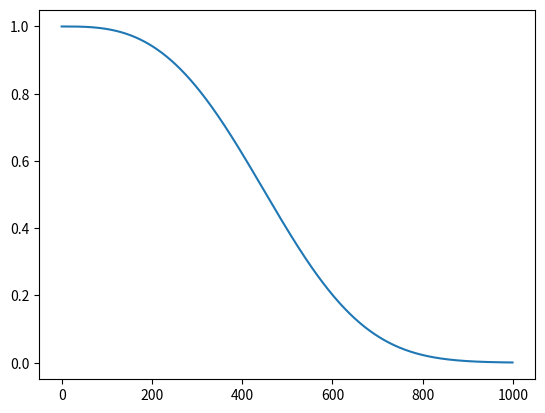

This chart was generated by the following Python code:
# -*- coding: utf-8 -*-

"""
Look-up table Gridworld environment with trophy and adversary
(Author: E. Morman)

Version 3 is an update to  Version 3 in that it suppresses the print commands 
in order speed up the run time process.

A look-up table Q-learning formulation of the Gridworld problem.
 The orignal code used Q-learning to train an epsilon-greedy agent to find 
 the shortest path between position (0, 0) to opposing corner (Ny-1, Nx-1) of 
 a 2D rectangular grid in the 2D GridWorld environment of size (Ny, Nx).  Anson
 Wong's baseline code solves for an 8x8 Gridworld '


Baseline code leveraged from :
Blog Post for Anson Wong's Original Q-learning Problem
https://towardsdatascience.com/training-an-agent-to-beat-grid-world-fac8a48109a8


Github page for Anson Wong's Original Q-Learning Problem
https://github.com/ankonzoid/LearningX/tree/master/classical_RL/gridworld


The adoption creates two objectives in the Gridworld environment:
    1) The agent must capture a trophy located in the center square: location (2,2)
    2) After capturing the trophy the agent must exit Gridworld: location (4,4)
    

Also, the agent must avoid an adversary that circles the trophy moving in either
a clockwise, counterclockwise, or random pattern around the torphy.

    

 Example optimal policy:
 
Pre-Trophy Movements     
  [[2 1 2 2 2]
   [2 0 2 2 2]
   [1 1 0 3 3]
   [0 2 2 3 0]
   [1 3 3 3 3]]
  
  
Post-Trophy Movements  
  [[1 2 1 1 3]
   [1 1 1 2 2]
   [3 1 1 2 2]
   [3 0 2 2 2]
   [2 1 1 1 0]]

  action['up'] = 0
  action['right'] = 1
  action['down'] = 2
  action['left'] = 3 

"""

import os, sys, random, operator
import numpy as np
import time
import matplotlib.pyplot as plt

np.set_printoptions(suppress=True)  # Suppresses scientific notation in Numpy arrays

tic = time.perf_counter()

class Environment:
    
    def __init__(self, Ny=5, Nx=5):
        # Define state space
        self.Ny = Ny  # y grid size, Ny is the number of rows in GridWorld
        self.Nx = Nx  # x grid size, Nx is the number of columns in GridWorld
        self.state_dim = (Ny, Nx)
        # Define action space
        # To write a tuple containing a single value you have to include a comma,
        # even though there is only one value --
        self.action_dim = (4,)  # up, right, down, left
        self.action_dict = {"up": 0, "right": 1, "down": 2, "left": 3}      
        self.movement_dict = {0: "up", 1: "right", 2: "down", 3: "left"}
        self.action_coords = [(-1, 0), (0, 1), (1, 0), (0, -1)]  # translations
        # Define rewards table
        self.r_trophy = 200                 # reward for capturing the trophy (middle square)
        self.r_exit = 100                   # reward for exiting the GridWorld game (bottom right)  
        self.r_nongoal = -1                 # penalty for not reaching terminal state
        self.r_adversary_penalty = -1000    # penalty for adversary capturing the agent
        
        self.R = self._build_initial_rewards()  # R(s,a) agent rewards
        
        # Adversary movement directions
        
        self.adversary_movement_pattern = {"random":0, "clockwise":1, "counterclockwise":2}  
        self.clockwise_adversary = {(3,1):0, (2,1):0, (1,1):1, (1,2):1,
                    (1,3):2, (2,3):2, (3,3):3, (3,2):3} 
        self.counterclockwise_adversary = {(3,1):1, (3,2):1, (3,3):0, (2,3):0,
                    (1,3):3, (1,2):3, (1,1):2, (2,1):2}
        # Check action space consistency
        if len(self.action_dict.keys()) != len(self.action_coords):
            exit("err: inconsistent actions given")


    def reset(self):
        
        self.state_agent = (0, 0)                # Reset agent state to top-left grid corner   
        self.state_adversary = (1,1)             # Reset adversary state to underneath and to the left of the trophy
        self.flag_captured = False               # Update flag status 
        self.R = self._build_initial_rewards()   # Reset the reward matrix, R(s,a) agent rewards
        return self.state_agent


    def step(self, action_agent, action_adversary):
        
        # Evolve agent state
        state_next_agent = (self.state_agent[0] + self.action_coords[action_agent][0],
                      self.state_agent[1] + self.action_coords[action_agent][1])
        
        # Evolve adversary state
        state_next_adversary = (self.state_adversary[0] + self.action_coords[action_adversary][0],
                      self.state_adversary[1] + self.action_coords[action_adversary][1])
        
        # print()
        # print("-----------------TAKE NEXT STEP------------------------------")
        # print("The Capture Flag Status is {}".format(self.flag_captured))
        # print("The Current Agent State is {}".format(self.state_agent))
        # print("The Next Agent State is {}".format(state_next_agent))
        # print("The Current Adversary State is {}".format(self.state_adversary))
        # print("The Next Adversary State is {}".format(state_next_adversary))
              
        # Collect reward and terminate game status
        
        win = 'N/A'
        
        if state_next_agent == state_next_adversary:
            reward = self.r_adversary_penalty
            done = True
            win = 0
            # print()
            # print("******** ADVERSARY CAPTURES AGENT ********")
            # print("******** GRIDWORLD GAME IS OVER ********")
        else:    
            reward = self.R[self.state_agent + (action_agent,)]
        
            # Terminate if we reach bottom-right grid corner and the flag has been captured
            done = (state_next_agent[0] == self.Ny - 1) and (state_next_agent[1] == self.Nx - 1) and \
                self.flag_captured == True
                
            if done == True:
                win = 1
        
            # print() 
            # print("The One-Step Reward is {}".format(reward))
            # print("The One-Step Reward Matrix is:")
            # print(self.R)
            # print()
            # print("Has the Agent Completed the Game? {}".format(done)) 
        
        
        # Update instance attributes self.state_agent and self.state_adversary
              
        self.state_agent = state_next_agent
        self.state_adversary = state_next_adversary
        return state_next_agent, state_next_adversary, reward, done, win
    
    
    def allowed_actions(self):
        
        # Generate list of actions allowed by the agent depending on agent grid location
        actions_allowed = []
        y, x = self.state_agent[0], self.state_agent[1]
        if (y > 0):  # no passing top-boundary
            actions_allowed.append(self.action_dict["up"])
        if (y < self.Ny - 1):  # no passing bottom-boundary
            actions_allowed.append(self.action_dict["down"])
        if (x > 0):  # no passing left-boundary
            actions_allowed.append(self.action_dict["left"])
        if (x < self.Nx - 1):  # no passing right-boundary
            actions_allowed.append(self.action_dict["right"])
        actions_allowed = np.array(actions_allowed, dtype=int)
        return actions_allowed


    def _build_initial_rewards(self):
        # Define agent rewards R[s,a]
        R = self.r_nongoal * np.ones(self.state_dim + self.action_dim, dtype=float)  # R[s,a]
        
        # Reward for capturing the flagin the middle square
        R[((self.Ny + 1)//2)-2, ((self.Nx+1)//2)-1, self.action_dict["down"]] = self.r_trophy
        R[((self.Ny + 1)//2)-1, (self.Nx+1)//2, self.action_dict["left"]] = self.r_trophy
        R[(self.Ny + 1)//2, ((self.Nx+1)//2)-1, self.action_dict["up"]] = self.r_trophy
        R[((self.Ny + 1)//2)-1, ((self.Nx+1)//2)-2, self.action_dict["right"]] = self.r_trophy 
        return R


    def _update_rewards(self):
        
        # Updated reward for moving into the middle square
        self.R[((self.Ny + 1)//2)-2, ((self.Nx+1)//2)-1, self.action_dict["down"]] = self.r_nongoal
        self.R[((self.Ny + 1)//2)-1, (self.Nx+1)//2, self.action_dict["left"]] = self.r_nongoal
        self.R[(self.Ny + 1)//2, ((self.Nx+1)//2)-1, self.action_dict["up"]] = self.r_nongoal
        self.R[((self.Ny + 1)//2)-1, ((self.Nx+1)//2)-2, self.action_dict["right"]] = self.r_nongoal 
        
        # Updated reward for exiting GridWorld
        self.R[self.Ny - 2, self.Nx - 1, self.action_dict["down"]] = self.r_exit  # arrive from above
        self.R[self.Ny - 1, self.Nx - 2, self.action_dict["right"]] = self.r_exit  # arrive from the left
        # print()
        # print("---------------------------------------------------------------")
        # print("Updated Reward Matrix For Capturing the Flag")
        # print(self.R)
        # print("----------------------------------------------------------------")
        
        
    def _check_flag_status(self):  
        
        # print()
        # print("-------------------------------------------------------------")
        # print("Agent moves to state {}".format(self.state_agent))
        # print()
        # print("--------------------TROPHY STATUS IS-------------------------")
        if self.state_agent == (((self.Ny+1)//2)-1,((self.Nx+1)//2)-1) and self.flag_captured == False:
            # print("------------------TROPHY HAS BEEN CAPTURED---------------")
            self._update_rewards()
            self.flag_captured = True 
        # elif self.flag_captured == True:
            # print("------------------TROPHY HAS BEEN CAPTURED---------------")
        # else:
            # print("------------------TROPHY NOT CAPTURED---------------------")


class Agent:
    
    
    def __init__(self, env):
        # Store state and action dimension 
        self.state_dim = env.state_dim
        self.action_dim = env.action_dim
        # Agent learning parameters
        self.epsilon = 1.0  # initial exploration probability
        # self.epsilon_decay = 8500000  # Control parameter for epsilon decay - 500 iterations
        self.epsilon_decay = 45000000  # Control parameter for epsilon decay _ 1,000 iterations
        # self.epsilon_decay = 4500000000  # Control parameter for epsilon decay _ 5,000 iterations
        # self.epsilon_decay = 120000000000   # Control parameter for epsilon decay - 10,000 iterations
        # self.epsilon_decay = 16000000000000   # Control parameer for epsilon decay - 50,000 iterations
        self.beta = 0.99  # learning rate
        self.gamma = 0.99  # reward discount factor
        # Initialize Q[s,a] table
        self.Q = np.zeros((2,) + self.state_dim + self.action_dim, dtype=float)


    def get_action(self, env, adversary_movements):
        
        # Epsilon-greedy agent policy
        # print()
        # print("-----------------------Get Action Agent----------------------------")
        explore_or_exploit = random.uniform(0,1)
        # print("Epsilon Value is {:.3f}".format(self.epsilon))
        # print("Random N~(0,1) is {:.3f}".format(explore_or_exploit))        
 
        if explore_or_exploit < self.epsilon:
            # explore
            action_agent = np.random.choice(env.allowed_actions())
            # print("Agent Action Taken is to EXPLORE --- Agent Moves {}".format(env.movement_dict[action_agent]))
        else:
            # exploit on allowed actions
            state = env.state_agent;
            actions_allowed = env.allowed_actions()
            if env.flag_captured == False:
                Q_s = self.Q[0,state[0], state[1], actions_allowed]
            else:
                Q_s = self.Q[1,state[0], state[1], actions_allowed]
            actions_greedy = actions_allowed[np.flatnonzero(Q_s == np.max(Q_s))]
            action_agent = np.random.choice(actions_greedy)
            # print("Agent Action Taken is to EXPLOIT --- Agent Moves {}".format(env.movement_dict[action_agent]))
        
        # print()             
        # print("-----------------------Get Action Adversary----------------------------")    
        # print()
        if adversary_movements == 0:
        
            random_adversary_action = random.uniform(0,1)
            # print("Adversary Takes a Random Action")
            # print("Random Number Draw for Adversary Movement is {:.3f}".format(random_adversary_action))
        
            if random_adversary_action <= 0.5:
                # print("Adversary Moves Clockwise")
                action_adversary = env.clockwise_adversary[env.state_adversary]
            
            else:
                # print("Adversary Moves Counterclockwise")
                action_adversary = env.counterclockwise_adversary[env.state_adversary]
                
        elif adversary_movements == 1:
        
             # print("Adversary Moves Clockwise")
             action_adversary = env.clockwise_adversary[env.state_adversary]
            
        elif adversary_movements == 2:
            
            # print("Adversary Moves Counterclockwise")
            action_adversary = env.counterclockwise_adversary[env.state_adversary]
                
        return action_agent, action_adversary


    def train(self, memory, env):
        # -----------------------------
        # Update:
        #
        # Q[s,a] <- Q[s,a] + beta * (R[s,a] + gamma * max(Q[s,:]) - Q[s,a])
        #
        #  R[s,a] = reward for taking action a from state s
        #  beta = learning rate
        #  gamma = discount factor
        # -----------------------------
        (state, action, state_next, reward) = memory
        # This is interesting, even though I have created a tuple that contains important objects
        # I can access the objects in this tuple by their individual name
        
        # print()
        # print("------------------ Train the Q-Factors ----------------------")
        # print("------------------ Q-Learning Training ----------------------")
        # print()
        # print("Previous State {}".format(state))
        # print("Action Taken was {}".format(env.movement_dict[action]))
        # print("Next State {}".format(state_next))
                      
        if env.flag_captured == False:
            Q_level = 0               
        else:
            Q_level = 1
        sa = (Q_level,) + state + (action,)
        
        # print("Next State Q-Value is {}".format(np.max(self.Q[Q_level,state_next])))
        # print("Previous State Q-Value is {}".format(self.Q[sa]))
        # print("Flag Capture Status is {}".format(env.flag_captured))
        # print()
        # print("Current Q-Learning Table:")
        # print(self.Q)
        # print()       
        # print("Beta * [reward + discount*[Q-Value Next_State] - [Q-Value Previous_State]]")
        # print(self.beta * (reward + self.gamma*np.max(self.Q[Q_level,state_next]) - self.Q[sa]))
        
        self.Q[sa] += self.beta * (reward + self.gamma*np.max(self.Q[Q_level,state_next]) - self.Q[sa])
        # print()
        # print("Updated previous state Q-Value is {:.3f}".format(self.Q[sa]))
        # print("Updated Q-Learning Table:")
        # print(self.Q)


    def display_greedy_policy(self, env):
        # greedy policy = argmax[a'] Q[s,a']
        greedy_policy = np.zeros((2,) + (self.state_dim[0], self.state_dim[1]), dtype=int)
        for z in range(2):
            for x in range(self.state_dim[0]):
                for y in range(self.state_dim[1]):
                    greedy_policy[z, y, x] = np.argmax(self.Q[z, y, x, :])
        print("\nGreedy policy(flag status, row, column):")
        print(greedy_policy)
        
        pre_trophy_policy = greedy_policy[0,:,:].reshape(env.Ny, env.Nx)
        buffer = [8, 8, 8, 8, 8]
        pre_trophy_policy = np.vstack((pre_trophy_policy,buffer))        
        post_trophy_policy = greedy_policy[1,:,:].reshape(env.Ny, env.Nx)        
        policy = np.vstack((pre_trophy_policy, post_trophy_policy))
        
        np.savetxt("GridWorld_Policy_Results.txt", policy , delimiter=' ; ', 
                    newline="\n" , fmt= ['%d', '%d', '%d', '%d', '%d'] )
        print()


# Settings
env = Environment(Ny=5, Nx=5)
agent = Agent(env)


# Set Adversary Movements: Either "random", "clockwise", "counterclockwise"
adversary_movements = env.adversary_movement_pattern["clockwise"]

# Train agent
print("\nTraining agent...\n")
N_episodes = 1000
N_episode_data = np.zeros((N_episodes,6))
N_epsilon_data = np.zeros(N_episodes)
row_index_episode_data = 0

for episode in range(N_episodes):
    # print()
    # print()
    # print("----------------------------------------------------------------------")    
    # print("START EPISODE {} AND ITERATION 1".format(episode + 1))
    # Generate an episode
    iter_episode, reward_episode = 0, 0
    state_agent = env.reset()               # Starting state
    # print("Starting Agent State is {}".format(env.state_agent))
    # print("Starting Adversary State is {}".format(env.state_adversary))
    # print("Flag Captured Status is {}".format(env.flag_captured))
    while True:
        action_agent, action_adversary = agent.get_action(env, adversary_movements)                     # get action
        state_next_agent, state_next_adversary, reward, done, win = env.step(action_agent, action_adversary)   # evolve state by action
        agent.train((state_agent, action_agent, state_next_agent, reward),env)                           # train agent
        env._check_flag_status()        
        iter_episode += 1
        # print()
        # print("Completed iteration number {}".format(iter_episode))
        # print("--------------------------------------------------------------")
        # print("START ITERATION NUMBER {}".format(iter_episode + 1))
        reward_episode += reward
        if done:
            # print("************************************************************")
            # print("**                                                        **")
            # print("**             GRIDWORLD GAME IS OVER                     **")
            # print("**                                                        **")
            # print("************************************************************")
            break
        state_agent = state_next_agent  # transition to next state


    # Store episode data
    
    N_episode_data[row_index_episode_data,0] = episode + 1
    N_episode_data[row_index_episode_data,1] = N_episodes
    N_episode_data[row_index_episode_data,2] = agent.epsilon
    N_episode_data[row_index_episode_data,3] = iter_episode
    N_episode_data[row_index_episode_data,4] = reward_episode
    N_episode_data[row_index_episode_data,5] = win
    row_index_episode_data += 1
    
    # if (episode == 0) or (episode + 1) % 10 == 0:
        # print("[episode {}/{}] eps = {:.3F} -> iter = {}, rew = {:.1F}, win = {}".format(
            # episode + 1, N_episodes, agent.epsilon, iter_episode, reward_episode, win))
        
    # Update epsilon-decay exploration parameter
    # agent.epsilon = max(agent.epsilon * agent.epsilon_decay, 0.01) 
    N_epsilon_data[episode] = agent.epsilon       
    agent.epsilon = agent.epsilon / (1 + (((episode+1)**2) / (agent.epsilon_decay + episode+1)))      

    # Print episode data and greedy policy
    if (episode == N_episodes - 1):
        print()
        print("*********************************************************************")
        print("**                                                                 **")
        print("**                SUMMARY TABLE OF RESULTS                         **")
        print("**                                                                 **")
        print("*********************************************************************") 
        print()
        for i in range(N_episodes):            
            if (i == 0) or (i + 1) % 10 == 0:            
                print("[episode {}/{}] eps = {:.3F} -> iter = {}, rew = {:.1F}, win = {}".format(
                    N_episode_data[i][0], N_episode_data[i][1], N_episode_data[i][2],
                    N_episode_data[i][3], N_episode_data[i][4], N_episode_data[i][5]))
        
        print()
        print("There were {} GridWorld wins over the total {} simulation episodes".format(
            N_episode_data.sum(axis=0)[5], N_episodes))      
                
        agent.display_greedy_policy(env)
        
        np.savetxt("GridWorld_Results.txt", N_episode_data, delimiter=' ; ', newline="\n", 
                   fmt= ['%d', '%d', '%.3f', '%d', '%.1f', '%d'])
        
        
        for (key, val) in sorted(env.action_dict.items(), key=operator.itemgetter(1)):
            # The sorted(env.action_dict.items(), key=operator.itemgetter(1)) sequence converts
            # the env.action_dict = {'up': 0, 'right': 1, 'down': 2, 'left':3}
            # into an ordered list of tuples, that are ordered on the "values" of the action_dict
            # [('up', 0), ('right', 1), ('down', 2), ('left', 3)]
            print(" action['{}'] = {}".format(key, val))
        print()
        
        toc = time.perf_counter()
        
        print(f"GridWorld Trainig Time Took {toc-tic:0.3f} Seconds")
        
        plt.plot(N_epsilon_data)